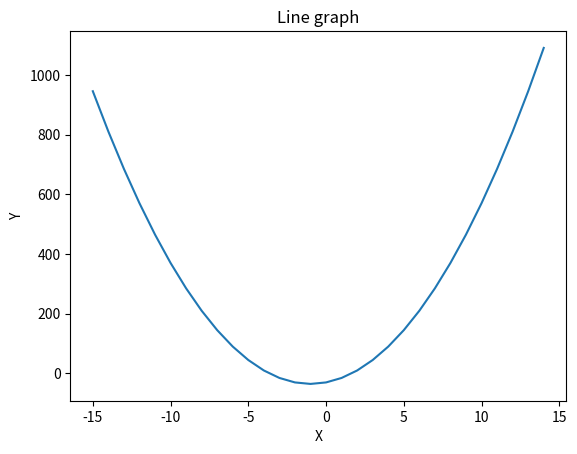

Source code (Python):
# Задача 1. Постройте график функции 𝑓(𝑥)=5𝑥^2+10𝑥−30
# По графику определите, при каких значения x значение функции отрицательно.

from matplotlib import pyplot as plt

x = []
y = []
for i in range(-15, 15):
    x.append(i)

for i in range(len(x)):
    y.append(5 * x[i] * x[i] + 10 * x[i] - 30)

plt.plot(x, y)

plt.title("Line graph")
plt.xlabel('X')
plt.ylabel('Y')
plt.show()

print('Значение функции отрицательно при х = 1.6 и меньше')